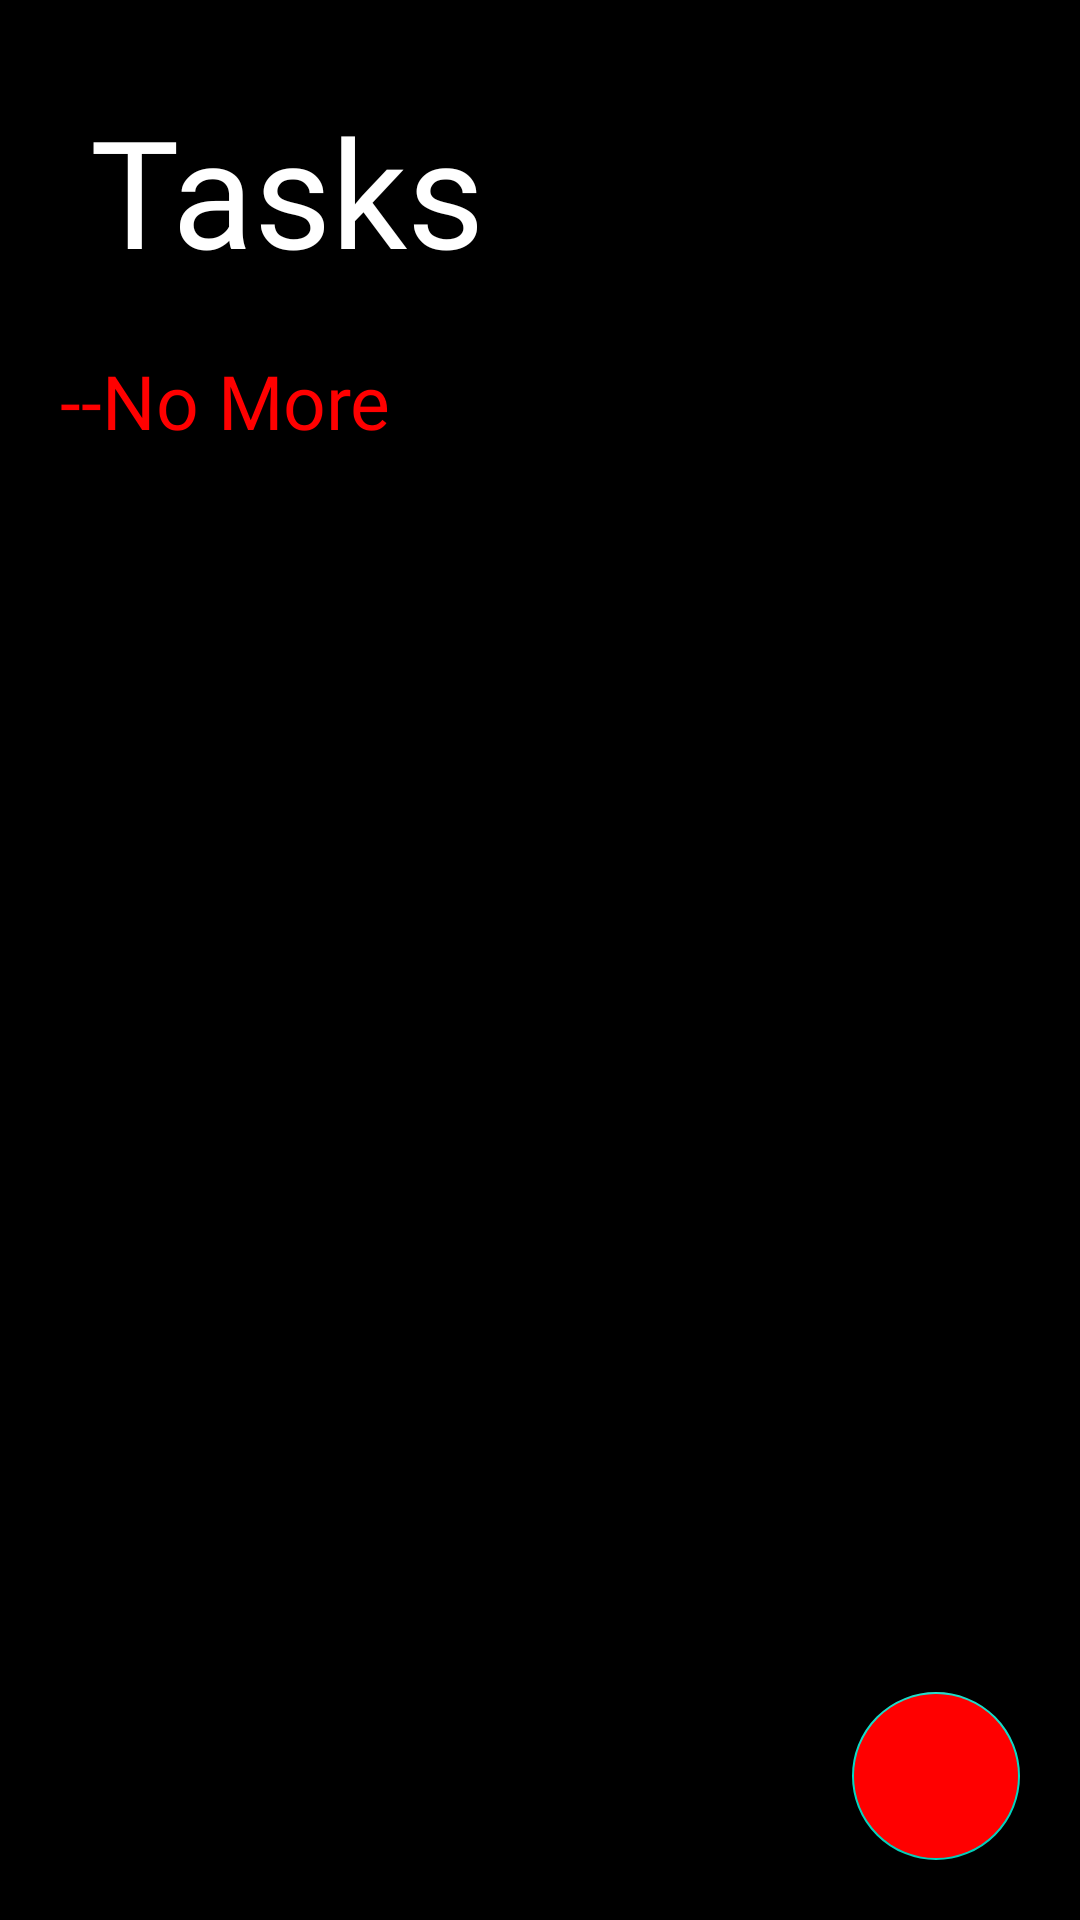

Write the Android layout XML for this screen, with the resource values it uses.
<!-- AndroidManifest.xml: application theme Theme.UI_Room -->
<!-- res/layout/activity_main_new.xml -->
<?xml version="1.0" encoding="utf-8"?>
<androidx.constraintlayout.widget.ConstraintLayout xmlns:android="http://schemas.android.com/apk/res/android"
    xmlns:app="http://schemas.android.com/apk/res-auto"
    xmlns:tools="http://schemas.android.com/tools"
    android:layout_width="match_parent"
    android:layout_height="match_parent"
    android:id="@+id/ui_layout"
    tools:context=".MainActivity"
    android:background="@color/black"
    >
    <androidx.constraintlayout.widget.ConstraintLayout
        android:layout_width="match_parent"
        android:layout_height="match_parent"
        android:id="@+id/list_view">
    <TextView
        android:id="@+id/today_count"
        android:layout_width="wrap_content"
        android:layout_height="wrap_content"
        android:fontFamily="@font/bebasneue_regular"
        android:text="@string/tasks_for_today"
        android:textColor="@color/white"
        android:textSize="50sp"
        app:layout_constraintTop_toTopOf="parent"
        app:layout_constraintLeft_toLeftOf="parent"
        android:layout_margin="30dp" />

    <TextView
        android:id="@+id/more_count"
        android:layout_width="wrap_content"
        android:layout_height="wrap_content"
        android:layout_margin="20dp"
        android:fontFamily="@font/montserrat_bold"
        android:text="--No More"
        app:layout_constraintTop_toBottomOf="@id/today_count"
        android:textColor="@color/UI_Text"
        android:textSize="25sp"
        app:layout_constraintLeft_toLeftOf="parent"
        tools:layout_editor_absoluteY="231dp" />


    <androidx.recyclerview.widget.RecyclerView
        android:id="@+id/ui_recyclerView"
        android:layout_width="match_parent"
        android:layout_height="400dp"
        android:layout_marginTop="20dp"
        android:layout_marginBottom="20dp"
        android:layout_marginStart="20dp"
        android:layout_marginEnd="20dp"
        app:layout_constraintLeft_toLeftOf="parent"
        app:layout_constraintRight_toRightOf="parent"
        app:layout_constraintTop_toBottomOf="@id/more_count"
        tools:listitem="@layout/ui_list_item"
        />


    <com.google.android.material.floatingactionbutton.FloatingActionButton
        android:id="@+id/add_notes"
        android:layout_width="wrap_content"
        android:layout_height="wrap_content"
        android:layout_margin="20dp"
        android:layout_marginBottom="28dp"
        android:backgroundTint="@color/UI_Text"
        android:src="@drawable/ic_add"
        app:layout_constraintRight_toRightOf="parent"
        app:layout_constraintBottom_toBottomOf="parent"
        app:tint="@color/white"
        tools:layout_editor_absoluteX="339dp" />
    </androidx.constraintlayout.widget.ConstraintLayout>

    <RelativeLayout
        android:layout_width="match_parent"
        android:layout_height="wrap_content"
        android:id="@+id/edit_note"
        android:visibility="gone"
        android:layout_margin="20dp"
        app:layout_constraintTop_toTopOf="parent"
        app:layout_constraintBottom_toBottomOf="parent"
        app:layout_constraintRight_toRightOf="parent"
        app:layout_constraintLeft_toLeftOf="parent"
        android:background="@color/white"
        android:padding="10dp">

        <EditText
            android:id="@+id/edit_note_title"
            android:layout_width="match_parent"
            android:layout_height="wrap_content"
            android:hint="Title Here"
            android:textColor="@color/black"
            android:textSize="40sp" />
        <CheckBox
            android:layout_width="wrap_content"
            android:layout_height="wrap_content"
            android:id="@+id/edit_note_checkbox"
            android:layout_below="@id/edit_note_title"
            android:text="Completed"
            android:textSize="20sp"/>
        <Button
            android:layout_width="wrap_content"
            android:layout_height="wrap_content"
            android:id="@+id/edit_note_save"
            android:layout_below="@id/edit_note_checkbox"
            android:text="Save"
            android:backgroundTint="@color/Red"
            />
        <Button
            android:layout_width="wrap_content"
            android:layout_height="wrap_content"
            android:id="@+id/edit_note_cancel"
            android:text="Cancel"
            android:layout_below="@id/edit_note_checkbox"
            android:layout_alignParentEnd="true"
            android:backgroundTint="@color/Blue"/>
    </RelativeLayout>
</androidx.constraintlayout.widget.ConstraintLayout>
<!-- res/layout/ui_list_item.xml (included above) -->
<?xml version="1.0" encoding="utf-8"?>
<androidx.constraintlayout.widget.ConstraintLayout xmlns:android="http://schemas.android.com/apk/res/android"
    android:layout_width="match_parent"
    android:layout_height="wrap_content"
    xmlns:app="http://schemas.android.com/apk/res-auto"
    xmlns:tools="http://schemas.android.com/tools"
    android:background="@color/black">

    <TextView
        android:layout_width="wrap_content"
        android:layout_height="wrap_content"
        android:id="@+id/ui_list_title"
        app:layout_constraintLeft_toLeftOf="parent"
        app:layout_constraintBottom_toBottomOf="parent"
        app:layout_constraintTop_toTopOf="parent"
        android:textColor="@color/white"
        android:text="Title Here"
        android:textSize="20sp"
        android:layout_margin="10dp"
        android:fontFamily="@font/montserrat_bold"/>

    <CheckBox
        android:layout_width="wrap_content"
        android:layout_height="wrap_content"
        android:id="@+id/ui_item_done"
        app:layout_constraintRight_toRightOf="parent"
        app:layout_constraintTop_toTopOf="parent"
        app:layout_constraintBottom_toBottomOf="parent"
        app:tint="@color/Red"
        android:clickable="false"/>

</androidx.constraintlayout.widget.ConstraintLayout>
<!-- resources referenced by this layout -->
<resources>
  <color name="Blue">#97B4F4</color>
  <color name="Red">#ff0000</color>
  <color name="UI_Text">#ff0000</color>
  <color name="black">#FF000000</color>
  <color name="white">#FFFFFFFF</color>
  <string name="tasks_for_today">Tasks</string>
  <style name="Theme.UI_Room" parent="Theme.MaterialComponents.DayNight.DarkActionBar">
          
          <item name="colorPrimary">@color/black</item>
          <item name="colorPrimaryVariant">@color/purple_700</item>
          <item name="colorOnPrimary">@color/white</item>
          
          <item name="colorSecondary">@color/teal_200</item>
          <item name="colorSecondaryVariant">@color/teal_700</item>
          <item name="colorOnSecondary">@color/black</item>
          
          <item name="android:statusBarColor" tools:targetApi="l">?attr/colorPrimaryVariant</item>
          
      </style>
  <color name="purple_700">#FF3700B3</color>
  <color name="teal_200">#FF03DAC5</color>
  <color name="teal_700">#FF018786</color>
</resources>
